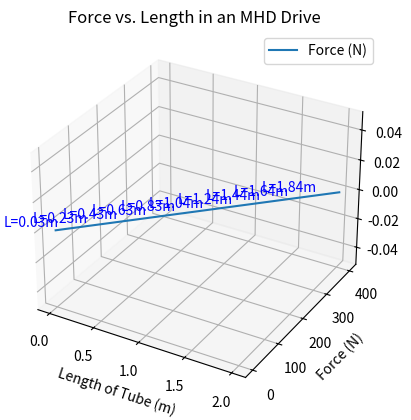

This figure's Python source:
import numpy as np
import sympy as sp
import matplotlib.pyplot as plt
from mpl_toolkits.mplot3d import Axes3D

# Constants
diameter_cm = 25.0
radius_m = diameter_cm / 100  # Convert to meters
current_A = 100
magnetic_field_T = 2.00

# Calculate the force using the formula F = I * B * L, where L is the length of the tube
length_of_tube_m = sp.Symbol('L')
force = current_A * magnetic_field_T * length_of_tube_m

# Convert the force equation to a numerical function
force_function = sp.lambdify(length_of_tube_m, force, 'numpy')

# Generate values for length_of_tube_m
length_values = np.linspace(0.01, 2.0, 100)  # Vary the length from 1 cm to 2 meters

# Calculate the corresponding force values
force_values = force_function(length_values)

# Create a 3D visualization
fig = plt.figure()
ax = fig.add_subplot(111, projection='3d')

# Plot the force as a function of length
ax.plot(length_values, force_values, zs=0, zdir='z', label='Force (N)')

# Add labels and title
ax.set_xlabel('Length of Tube (m)')
ax.set_ylabel('Force (N)')
ax.set_zlabel(' ')
plt.title('Force vs. Length in an MHD Drive')

# Create a creative visualization by adding a "mathematical dance" element
for i in range(1, len(length_values), 10):
    ax.text(
        length_values[i],
        force_values[i],
        0,
        f'L={length_values[i]:.2f}m',
        fontsize=10,
        color='blue',
        ha='right',
        va='bottom'
    )

# Show the plot
plt.legend()
plt.show()
